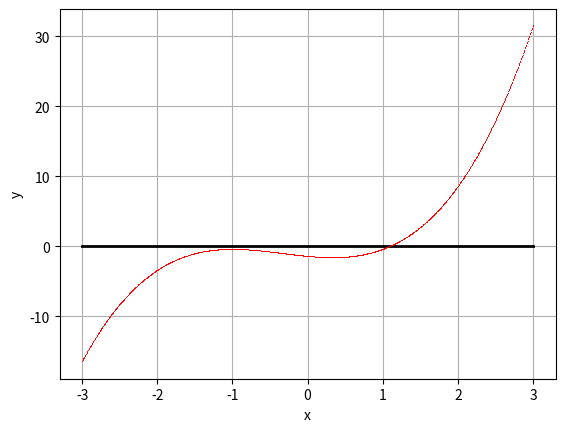

Recreate this plot in Python.
import matplotlib.pyplot as plt #On charge la librairie matplotlib pour l'affichage des graphiques


 #Affichage du tableau de valeur d'une fonction on fait varier x entre debut et fin avec un pas donné
 # et on affiche x et son image par la fonction donnée.

def tableau(fonction,debut,fin,pas):
  assert debut<=fin         #On teste si le debut est bien inférieur à fin avant d'attaquer le calcul
  x=debut                   #On initialise x
  while x<=fin:             #tant que x est plus petit ou égal à fin on fait la boucke suivante
    print(x,fonction(x))    #On affiche x et son image
    x=x+pas                 #on incrémente x de la valeur de pas et on repart au début de la boucle while()



#Affichage du graphe d'une fonction : on fait varier x entre debut et fin avec un pas donné,
    #on stocke les coordonnées (x,f(x))des points calculés dans deux listes#
    #puis on affiche le graphe.
  
def graphe(fonction,debut,fin):
   
  assert debut<fin         #On teste si le debut est bien inférieur à fin avant d'attaquer le calcul
  pas=(fin-debut)/1000      #On calcule le pas en abscisse pour qu'il y est 1000 points calculé sur le graphe
  Lx=[debut]                #on initialise la liste qui contiendra l'abscisse des points de la courbes
  Ly=[fonction(debut)]      #on initialise la liste qui contiendra l'ordonnée des points de la courbes
  x=debut+pas               #on passe au deuxième points
  while x<=fin:             #tant que x est inférieur ou égal à fin on refait la boucle
    Lx.append(x)            #on ajoute l'abscisse du point courant dans la liste des abscisses
    Ly.append(fonction(x))  #on ajoute l'ordonnée du point courant dans la liste des abscisses
    x=x+pas                 #On incrémente x de la valeur de pas et on repart au début de la boucle while()

  #La boucle est fini car x>fin. Toutes les coordonnées des points d'abscisse comprise entre début et fin on été calculées et rangées dans deux listes 
  #On peut afficher le graphe de la fonction                        
  plt.plot([debut,fin], [0.0, 0.0], 'k-', lw=2) # Axe des abscisses
  plt.plot(Lx,Ly,'r,')
  plt.grid()
  plt.xlabel('x')
  plt.ylabel('y')
  plt.show() 

def g(x):                      #On definie une fonction python qui renvoie l'image de x
  y=x**3+x**2-x-1.5           #On entre ici l'expression de g(x) en fonction de x
  return y                     #On retourne la valeur de l'image de x par g

print(g(0))                        #Calcule et affiche g(0)
print(g(34))                  #Calcule et affiche g(34)
print()                       #saute une ligne
tableau(g,-3,3,1)             #On affiche le tableau de valeur de la fonction g entre -3 et 3 avec un pas de 1
graphe(g,-3,3)              #On affiche la courbe représentative de la fonction g entre -3 et 3

